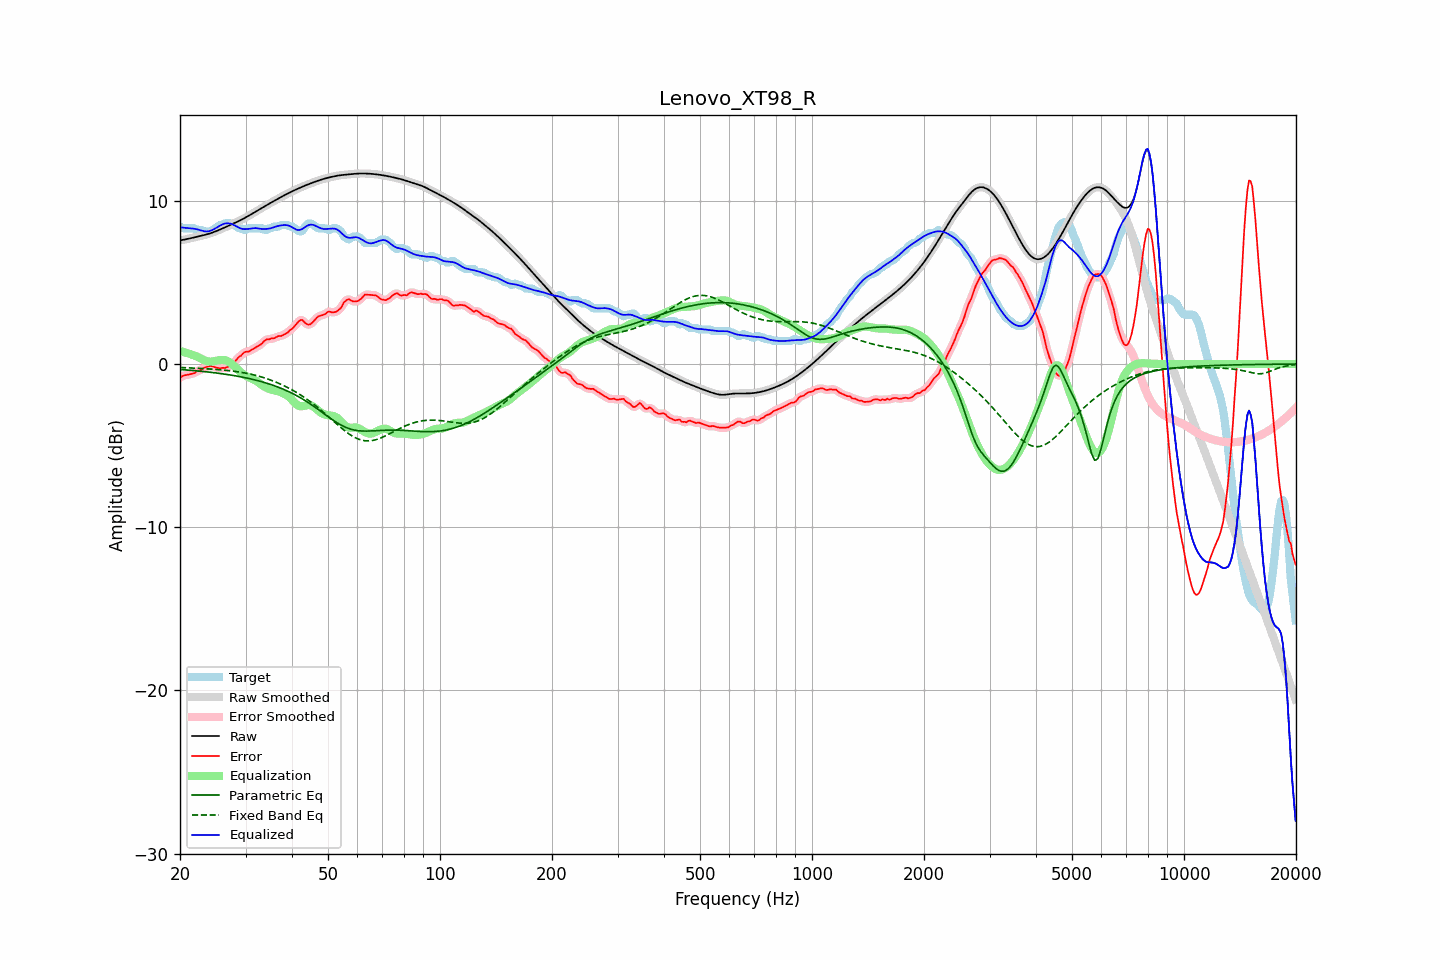

Values plotted in this chart, from the file beside it:
frequency, raw, error, smoothed, error_smoothed, equalization, parametric_eq, fixed_band_eq, equalized_raw, equalized_smoothed, target
20.00, 7.58, -0.84, 7.58, -0.83, 0.80, -0.33, -0.21, 8.38, 8.38, 8.42
20.20, 7.60, -0.77, 7.60, -0.77, 0.77, -0.34, -0.21, 8.37, 8.37, 8.37
20.40, 7.61, -0.71, 7.61, -0.73, 0.75, -0.35, -0.22, 8.36, 8.36, 8.32
20.61, 7.63, -0.69, 7.63, -0.69, 0.72, -0.35, -0.22, 8.35, 8.35, 8.32
20.81, 7.65, -0.67, 7.65, -0.66, 0.69, -0.36, -0.23, 8.34, 8.34, 8.32
21.02, 7.67, -0.65, 7.67, -0.65, 0.66, -0.37, -0.23, 8.33, 8.33, 8.32
21.23, 7.70, -0.63, 7.69, -0.63, 0.62, -0.38, -0.23, 8.32, 8.32, 8.32
21.44, 7.72, -0.60, 7.72, -0.61, 0.59, -0.39, -0.24, 8.31, 8.31, 8.32
21.66, 7.74, -0.58, 7.74, -0.58, 0.56, -0.39, -0.24, 8.30, 8.30, 8.32
21.87, 7.76, -0.56, 7.76, -0.54, 0.53, -0.40, -0.25, 8.29, 8.29, 8.32
22.09, 7.78, -0.47, 7.78, -0.48, 0.49, -0.41, -0.25, 8.27, 8.27, 8.26
22.31, 7.81, -0.41, 7.81, -0.43, 0.44, -0.42, -0.26, 8.25, 8.25, 8.22
22.54, 7.83, -0.39, 7.83, -0.39, 0.39, -0.43, -0.26, 8.22, 8.22, 8.22
22.76, 7.85, -0.37, 7.85, -0.35, 0.34, -0.44, -0.27, 8.19, 8.19, 8.22
22.99, 7.87, -0.30, 7.87, -0.30, 0.28, -0.45, -0.28, 8.16, 8.16, 8.17
23.22, 7.90, -0.22, 7.90, -0.24, 0.24, -0.46, -0.28, 8.14, 8.14, 8.12
23.45, 7.93, -0.20, 7.93, -0.19, 0.20, -0.47, -0.29, 8.12, 8.12, 8.12
23.69, 7.95, -0.17, 7.95, -0.16, 0.17, -0.48, -0.29, 8.12, 8.12, 8.12
23.92, 7.98, -0.14, 7.98, -0.13, 0.15, -0.49, -0.30, 8.14, 8.14, 8.12
24.16, 8.02, -0.10, 8.02, -0.12, 0.15, -0.50, -0.31, 8.17, 8.17, 8.12
24.40, 8.05, -0.14, 8.05, -0.14, 0.15, -0.52, -0.31, 8.20, 8.20, 8.19
24.65, 8.09, -0.17, 8.09, -0.16, 0.17, -0.53, -0.32, 8.25, 8.25, 8.26
24.89, 8.12, -0.20, 8.12, -0.20, 0.19, -0.54, -0.33, 8.31, 8.31, 8.32
25.14, 8.16, -0.22, 8.16, -0.23, 0.21, -0.55, -0.33, 8.37, 8.37, 8.38
25.39, 8.20, -0.25, 8.20, -0.25, 0.23, -0.57, -0.34, 8.43, 8.43, 8.45
25.65, 8.24, -0.28, 8.24, -0.25, 0.25, -0.58, -0.35, 8.49, 8.49, 8.52
25.91, 8.29, -0.23, 8.29, -0.25, 0.25, -0.59, -0.36, 8.54, 8.54, 8.52
26.16, 8.33, -0.23, 8.33, -0.24, 0.25, -0.61, -0.37, 8.58, 8.58, 8.56
26.43, 8.38, -0.25, 8.38, -0.22, 0.23, -0.62, -0.38, 8.61, 8.61, 8.62
26.69, 8.42, -0.20, 8.42, -0.20, 0.20, -0.64, -0.39, 8.62, 8.62, 8.62
26.96, 8.46, -0.16, 8.46, -0.17, 0.16, -0.65, -0.40, 8.62, 8.62, 8.62
27.23, 8.51, -0.11, 8.51, -0.11, 0.10, -0.67, -0.41, 8.61, 8.61, 8.62
27.50, 8.55, -0.07, 8.55, -0.05, 0.03, -0.68, -0.42, 8.58, 8.58, 8.62
27.77, 8.60, 0.03, 8.60, 0.03, -0.05, -0.70, -0.43, 8.55, 8.55, 8.57
28.05, 8.64, 0.13, 8.64, 0.14, -0.14, -0.71, -0.45, 8.50, 8.50, 8.51
28.33, 8.69, 0.25, 8.69, 0.26, -0.24, -0.73, -0.46, 8.44, 8.44, 8.44
28.62, 8.73, 0.37, 8.73, 0.35, -0.35, -0.75, -0.47, 8.39, 8.39, 8.37
28.90, 8.78, 0.46, 8.78, 0.45, -0.44, -0.77, -0.49, 8.34, 8.34, 8.32
29.19, 8.83, 0.51, 8.83, 0.54, -0.53, -0.79, -0.51, 8.30, 8.30, 8.32
29.48, 8.88, 0.63, 8.88, 0.63, -0.60, -0.81, -0.52, 8.28, 8.28, 8.25
29.78, 8.94, 0.72, 8.94, 0.70, -0.67, -0.83, -0.54, 8.27, 8.27, 8.22
30.08, 8.99, 0.75, 8.99, 0.74, -0.72, -0.85, -0.56, 8.27, 8.27, 8.24
30.38, 9.05, 0.75, 9.05, 0.76, -0.77, -0.87, -0.58, 8.27, 8.27, 8.30
30.68, 9.10, 0.78, 9.10, 0.79, -0.82, -0.89, -0.60, 8.29, 8.29, 8.32
30.99, 9.16, 0.84, 9.16, 0.83, -0.86, -0.91, -0.62, 8.30, 8.30, 8.32
31.30, 9.22, 0.89, 9.22, 0.89, -0.90, -0.93, -0.64, 8.32, 8.32, 8.32
31.61, 9.27, 0.95, 9.27, 0.95, -0.95, -0.96, -0.67, 8.33, 8.33, 8.32
31.93, 9.33, 1.01, 9.33, 1.01, -1.00, -0.98, -0.69, 8.33, 8.33, 8.32
32.24, 9.39, 1.07, 9.39, 1.07, -1.07, -1.01, -0.72, 8.32, 8.32, 8.32
32.57, 9.45, 1.13, 9.45, 1.12, -1.14, -1.03, -0.74, 8.31, 8.31, 8.32
32.89, 9.51, 1.19, 9.51, 1.19, -1.22, -1.06, -0.77, 8.29, 8.29, 8.32
33.22, 9.57, 1.25, 9.57, 1.27, -1.29, -1.09, -0.80, 8.28, 8.28, 8.32
33.55, 9.62, 1.37, 9.62, 1.37, -1.35, -1.11, -0.83, 8.27, 8.27, 8.25
33.89, 9.68, 1.46, 9.68, 1.45, -1.41, -1.14, -0.86, 8.27, 8.27, 8.22
34.23, 9.74, 1.51, 9.74, 1.50, -1.46, -1.17, -0.90, 8.28, 8.28, 8.23
34.57, 9.80, 1.50, 9.80, 1.53, -1.51, -1.20, -0.93, 8.29, 8.29, 8.29
34.92, 9.86, 1.53, 9.86, 1.54, -1.55, -1.24, -0.97, 8.31, 8.31, 8.32
35.27, 9.91, 1.58, 9.91, 1.55, -1.58, -1.27, -1.00, 8.33, 8.33, 8.33
35.62, 9.97, 1.56, 9.97, 1.58, -1.60, -1.30, -1.04, 8.36, 8.37, 8.40
35.97, 10.02, 1.60, 10.02, 1.61, -1.62, -1.34, -1.08, 8.40, 8.40, 8.42
... 635 more rows
